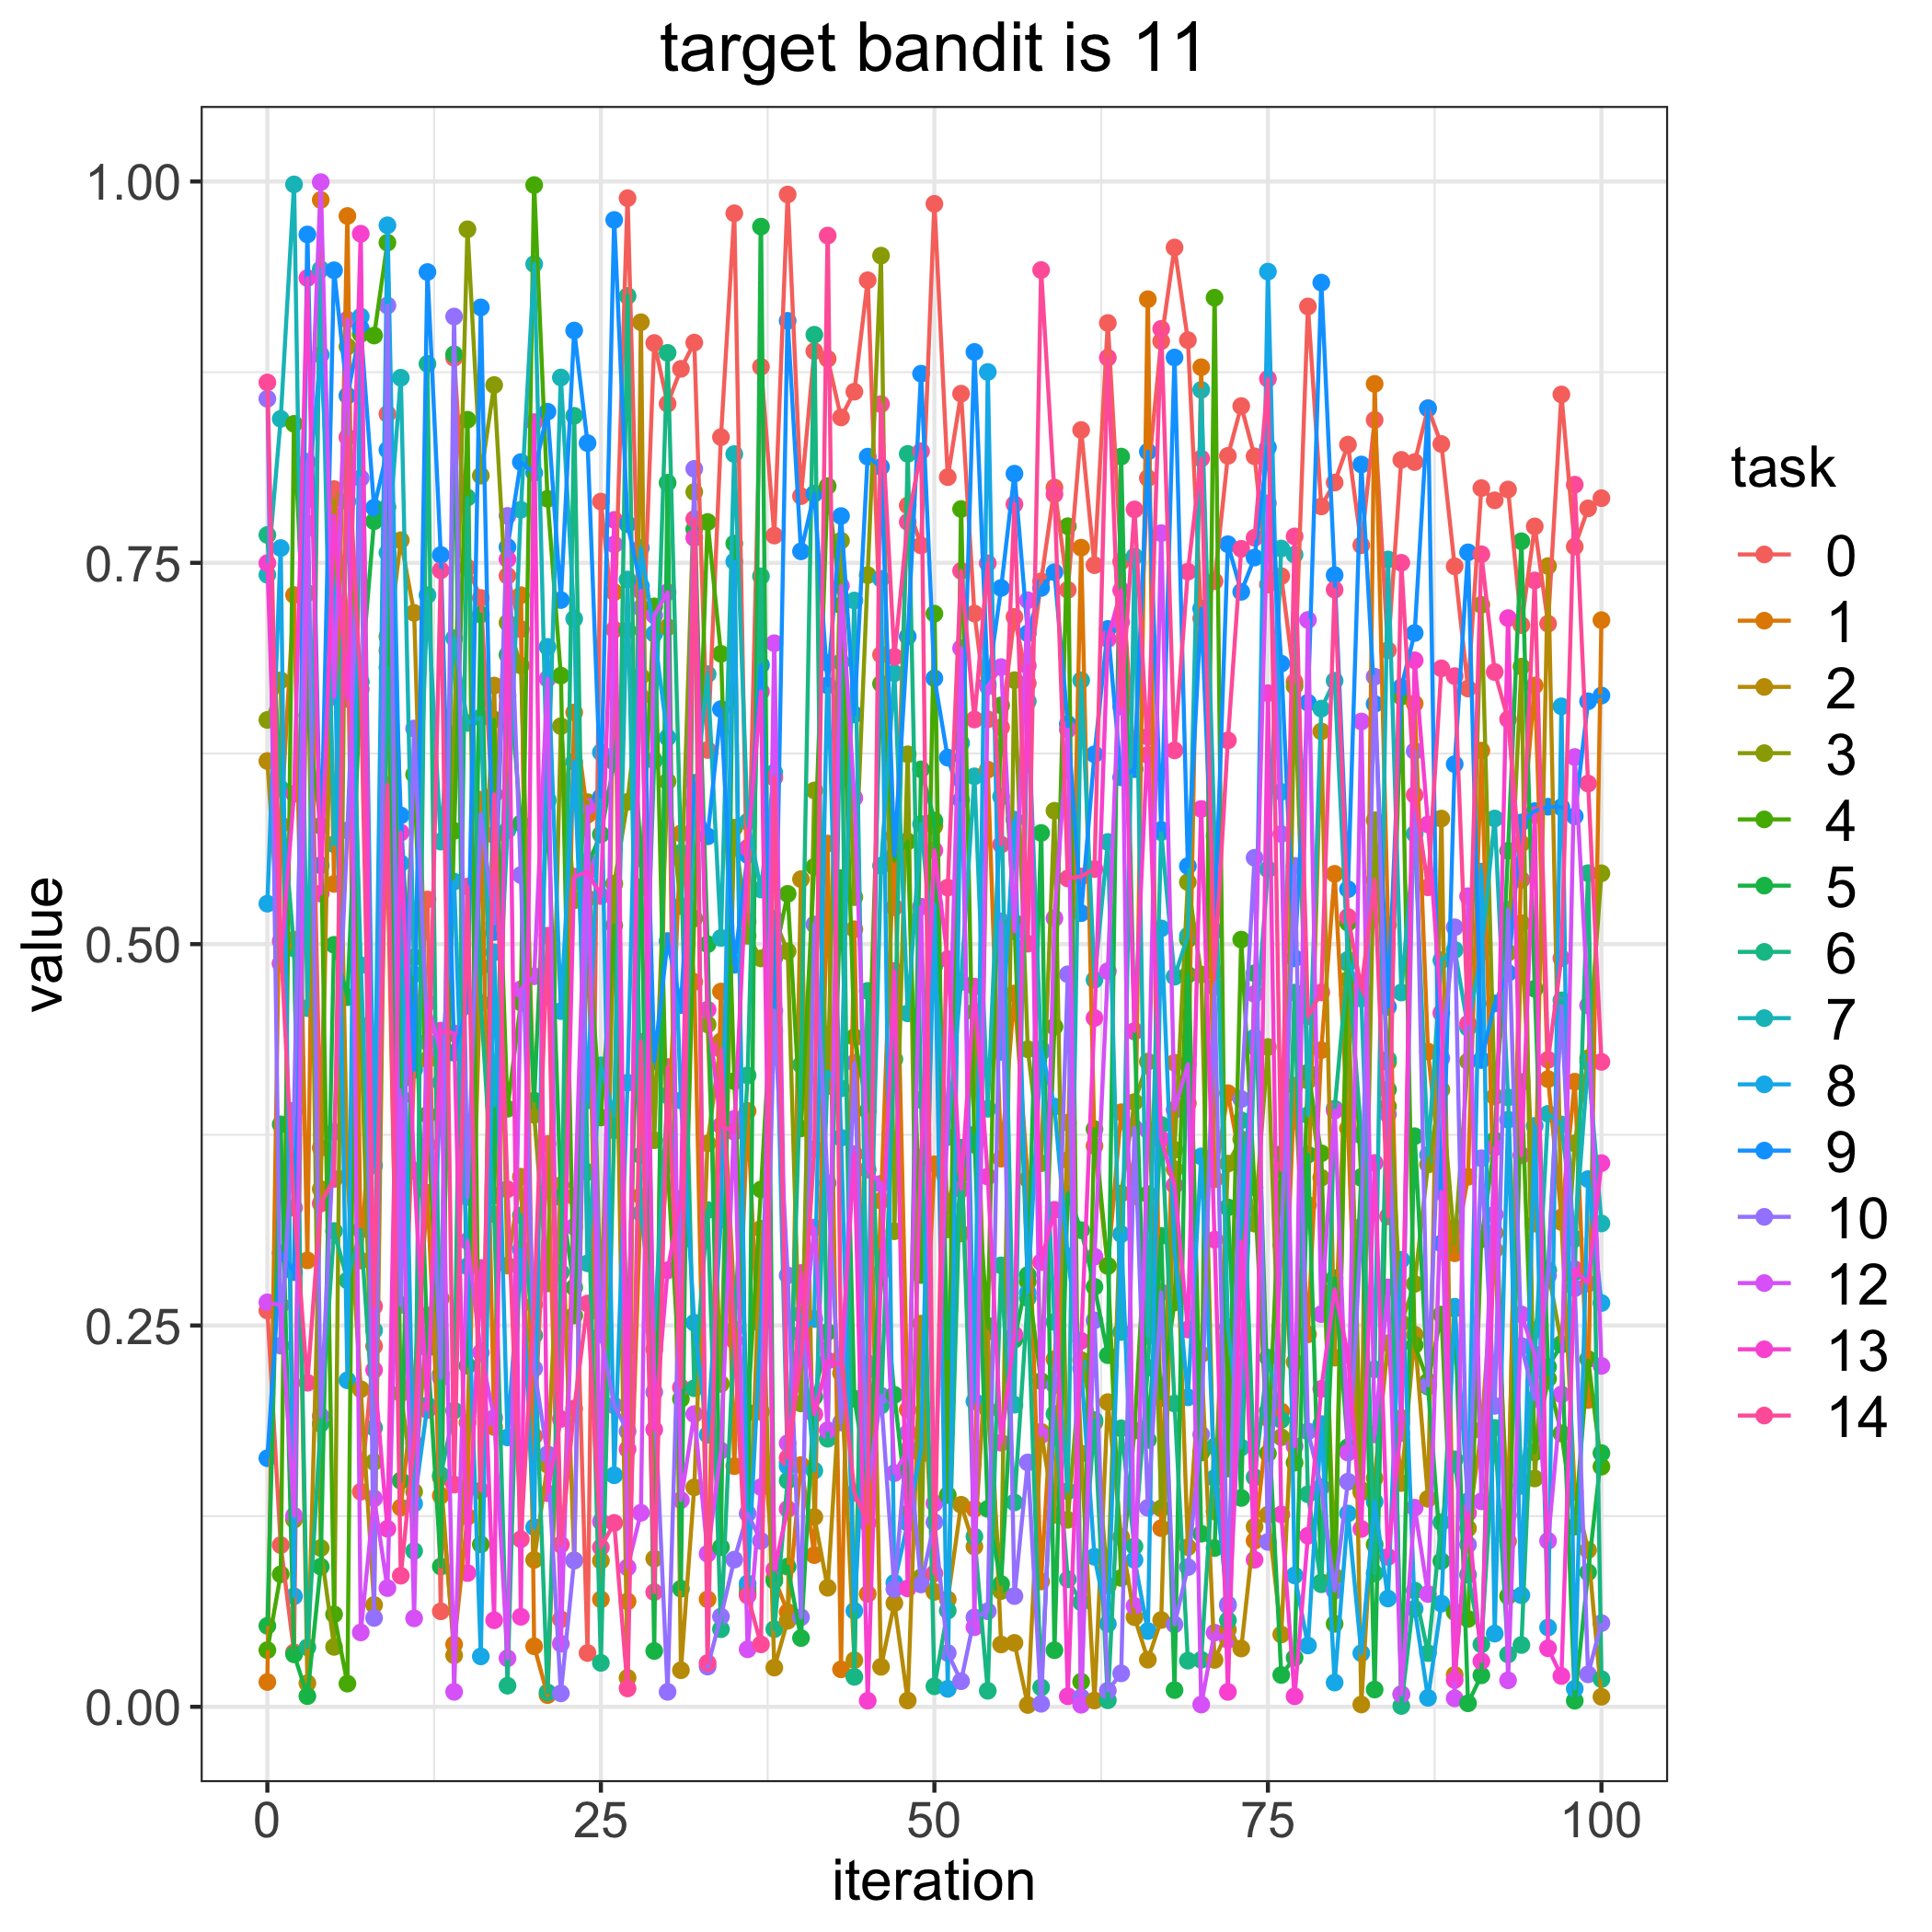

Data behind this chart, as committed beside it:
, 0.0, 1.0, 2.0, 3.0, 4.0, 5.0, 6.0, 7.0, 8.0, 9.0, 10.0, 12.0, 13.0, 14.0
0, 0.2598, 0.01626, 0.6201, 0.647, 0.03715, 0.05308, 0.7683, 0.7422, 0.5265, 0.163, 0.8576, 0.2652, 0.7498, 0.8682
1, 0.106, 0.5784, 0.4874, 0.6729, 0.08687, 0.3818, 0.6019, 0.8444, 0.7597, 0.2975, 0.2368, 0.2633, 0.4872, 0.5021
2, 0.03571, 0.7289, 0.5029, 0.1227, 0.8411, 0.03439, 0.4972, 0.9981, 0.07245, 0.2849, 0.3909, 0.1253, 0.5986, 0.3272
3, 0.7757, 0.2927, 0.01548, 0.7302, 0.65, 0.007001, 0.03896, 0.4581, 0.7915, 0.9653, 0.8162, 0.7729, 0.9367, 0.2125
4, 0.3664, 0.9879, 0.3394, 0.1041, 0.5776, 0.09187, 0.1855, 0.9425, 0.8864, 0.5517, 0.1906, 0.9996, 0.5332, 0.33
5, 0.7983, 0.5395, 0.7914, 0.03928, 0.06063, 0.4996, 0.3119, 0.5655, 0.7255, 0.9418, 0.3769, 0.6622, 0.781, 0.3461
6, 0.7148, 0.9774, 0.3476, 0.8918, 0.01519, 0.4652, 0.2796, 0.7903, 0.2141, 0.8596, 0.5745, 0.9094, 0.6608, 0.8323
7, 0.141, 0.2926, 0.2082, 0.4468, 0.9, 0.6719, 0.3127, 0.4862, 0.9114, 0.9037, 0.8055, 0.04877, 0.9657, 0.6672
8, 0.2365, 0.4254, 0.06678, 0.1606, 0.899, 0.7773, 0.1829, 0.2468, 0.3549, 0.7861, 0.05827, 0.1366, 0.2208, 0.2626
9, 0.8476, 0.5559, 0.6925, 0.7017, 0.9599, 0.7865, 0.6814, 0.7566, 0.9713, 0.824, 0.9187, 0.07782, 0.1167, 0.6044
10, 0.1484, 0.1306, 0.7648, 0.2055, 0.4102, 0.1482, 0.4813, 0.8713, 0.553, 0.5844, 0.2635, 0.3995, 0.5731, 0.08595
11, 0.4217, 0.2125, 0.7172, 0.141, 0.6112, 0.4913, 0.1022, 0.4802, 0.1332, 0.4177, 0.6414, 0.05799, 0.3514, 0.1728
12, 0.5293, 0.337, 0.4242, 0.2565, 0.3882, 0.2352, 0.8805, 0.7288, 0.1976, 0.9406, 0.4359, 0.4615, 0.1946, 0.3683
13, 0.0626, 0.1385, 0.1504, 0.2676, 0.2182, 0.09198, 0.1519, 0.5672, 0.4093, 0.7552, 0.2158, 0.4288, 0.4433, 0.7451
14, 0.8843, 0.04089, 0.03375, 0.6377, 0.5743, 0.8867, 0.1942, 0.7006, 0.541, 0.4288, 0.9115, 0.009822, 0.4415, 0.1457
15, 0.7468, 0.1246, 0.1863, 0.9687, 0.8438, 0.2236, 0.7927, 0.645, 0.2888, 0.4597, 0.3342, 0.3054, 0.08769, 0.5377
16, 0.727, 0.5947, 0.4852, 0.8072, 0.1065, 0.7161, 0.4615, 0.6486, 0.03304, 0.9174, 0.5853, 0.2322, 0.2877, 0.1416
17, 0.5715, 0.1835, 0.6695, 0.8666, 0.6472, 0.3351, 0.3229, 0.3944, 0.4947, 0.5079, 0.5136, 0.1894, 0.05675, 0.5982
18, 0.7415, 0.663, 0.2893, 0.7107, 0.3921, 0.6897, 0.01383, 0.5747, 0.1766, 0.7604, 0.7808, 0.03182, 0.7524, 0.3393
19, 0.7065, 0.7288, 0.3475, 0.6827, 0.4617, 0.5792, 0.3221, 0.7848, 0.2998, 0.816, 0.5453, 0.4704, 0.05902, 0.1099
20, 0.1775, 0.03966, 0.09632, 0.3881, 0.9977, 0.3974, 0.2435, 0.9459, 0.1177, 0.809, 0.2217, 0.4789, 0.8423, 0.2636
21, 0.369, 0.007671, 0.1588, 0.2776, 0.792, 0.5949, 0.009447, 0.5937, 0.6949, 0.8491, 0.1656, 0.674, 0.14, 0.5055
22, 0.05738, 0.2503, 0.3419, 0.6429, 0.6761, 0.334, 0.2847, 0.8715, 0.4561, 0.7256, 0.008838, 0.04134, 0.1887, 0.1063
23, 0.3345, 0.6519, 0.09588, 0.5287, 0.2566, 0.2749, 0.8464, 0.7133, 0.6195, 0.9023, 0.09601, 0.3147, 0.5442, 0.1955
24, 0.03527, 0.5848, 0.53, 0.5931, 0.509, 0.5518, 0.3505, 0.2908, 0.3976, 0.8285, 0.5542, 0.5902, 0.5474, 0.2644
25, 0.7902, 0.07042, 0.09581, 0.2575, 0.3864, 0.572, 0.0288, 0.4205, 0.6258, 0.5964, 0.244, 0.1214, 0.5316, 0.1045
26, 0.7062, 0.7307, 0.5394, 0.5397, 0.5123, 0.6194, 0.378, 0.3876, 0.1518, 0.9748, 0.1975, 0.762, 0.7782, 0.1205
27, 0.9891, 0.06911, 0.01898, 0.5933, 0.2361, 0.7056, 0.9249, 0.7391, 0.4092, 0.7753, 0.1806, 0.09136, 0.1689, 0.01205
28, 0.6622, 0.3349, 0.9077, 0.6756, 0.5374, 0.5562, 0.3615, 0.3235, 0.7599, 0.7347, 0.7204, 0.1272, 0.7317, 0.436
29, 0.8941, 0.2343, 0.09714, 0.3715, 0.7215, 0.03659, 0.6204, 0.2468, 0.7035, 0.4231, 0.2063, 0.7156, 0.1817, 0.07516
30, 0.8543, 0.3603, 0.7078, 0.6067, 0.3552, 0.8025, 0.8876, 0.4008, 0.6355, 0.502, 0.009811, 0.7307, 0.2862, 0.4195
31, 0.8772, 0.5726, 0.02398, 0.525, 0.2018, 0.07744, 0.5599, 0.3048, 0.3975, 0.4601, 0.3073, 0.1355, 0.3329, 0.2094
32, 0.8944, 0.4752, 0.1439, 0.7965, 0.5168, 0.772, 0.2089, 0.592, 0.2518, 0.6057, 0.8116, 0.1919, 0.7663, 0.7788
33, 0.6273, 0.07047, 0.3694, 0.4474, 0.7768, 0.5, 0.3256, 0.677, 0.1783, 0.5707, 0.02639, 0.1004, 0.457, 0.02869
34, 0.8324, 0.4689, 0.4363, 0.2117, 0.6903, 0.1046, 0.05086, 0.5041, 0.3193, 0.6541, 0.05919, 0.168, 0.381, 0.4311
35, 0.9792, 0.1578, 0.2659, 0.5764, 0.4102, 0.7627, 0.2473, 0.8213, 0.7509, 0.4865, 0.09647, 0.3855, 0.377, 0.2402
36, 0.5147, 0.3906, 0.07826, 0.5055, 0.193, 0.07468, 0.4139, 0.5803, 0.08084, 0.5584, 0.1267, 0.0377, 0.5632, 0.07294
37, 0.8785, 0.1934, 0.3134, 0.4906, 0.3392, 0.9704, 0.7412, 0.5358, 0.2509, 0.683, 0.1087, 0.144, 0.6657, 0.04093
38, 0.7679, 0.0844, 0.02569, 0.5168, 0.4911, 0.08262, 0.05091, 0.6125, 0.5151, 0.443, 0.4562, 0.6973, 0.08986, 0.6092
39, 0.9915, 0.06212, 0.05642, 0.4953, 0.533, 0.09191, 0.1483, 0.1602, 0.1578, 0.9087, 0.2828, 0.1728, 0.1297, 0.1633
40, 0.7937, 0.1585, 0.5426, 0.1989, 0.3792, 0.04508, 0.4209, 0.2573, 0.2445, 0.7575, 0.0587, 0.2267, 0.2844, 0.2291
41, 0.8888, 0.09944, 0.1244, 0.6008, 0.5507, 0.2033, 0.8995, 0.1548, 0.2542, 0.7953, 0.5129, 0.3142, 0.1918, 0.3656
42, 0.8837, 0.5659, 0.07806, 0.407, 0.8003, 0.2457, 0.1757, 0.4165, 0.6843, 0.6697, 0.3433, 0.1813, 0.2271, 0.9645
43, 0.8453, 0.02456, 0.2188, 0.7645, 0.7221, 0.5433, 0.6849, 0.4054, 0.373, 0.7807, 0.1864, 0.7349, 0.2242, 0.229
44, 0.8622, 0.5098, 0.03055, 0.5308, 0.439, 0.202, 0.01962, 0.7253, 0.06292, 0.6506, 0.4222, 0.5959, 0.3623, 0.1402
45, 0.9352, 0.074, 0.4362, 0.7419, 0.3906, 0.1474, 0.4693, 0.2206, 0.2253, 0.8196, 0.1427, 0.3521, 0.003992, 0.1205
46, 0.6897, 0.3318, 0.02623, 0.9514, 0.6707, 0.2996, 0.1975, 0.5514, 0.7395, 0.8129, 0.204, 0.3429, 0.2849, 0.8541
47, 0.5242, 0.5709, 0.06794, 0.3118, 0.5548, 0.2045, 0.4245, 0.6776, 0.08128, 0.5581, 0.07718, 0.1532, 0.4824, 0.6883
48, 0.7876, 0.1948, 0.00414, 0.6245, 0.5674, 0.1267, 0.8214, 0.4546, 0.1207, 0.7017, 0.1795, 0.1682, 0.07762, 0.7768
49, 0.7614, 0.1657, 0.2512, 0.08492, 0.2831, 0.6146, 0.3979, 0.5788, 0.1697, 0.874, 0.08019, 0.5246, 0.3601, 0.8232
50, 0.9854, 0.3557, 0.07535, 0.5774, 0.7166, 0.581, 0.01344, 0.4858, 0.5259, 0.6743, 0.121, 0.1334, 0.5615, 0.08748
51, 0.8062, 0.3283, 0.07039, 0.313, 0.1388, 0.2283, 0.06307, 0.3735, 0.01177, 0.6223, 0.03529, 0.3893, 0.4902, 0.5371
52, 0.8609, 0.3651, 0.1325, 0.3103, 0.7853, 0.349, 0.3666, 0.4752, 0.6319, 0.5945, 0.01677, 0.694, 0.3393, 0.7447
53, 0.7168, 0.1298, 0.105, 0.4556, 0.3685, 0.3751, 0.1116, 0.61, 0.2003, 0.8883, 0.05864, 0.05218, 0.4721, 0.6473
54, 0.6474, 0.6144, 0.2458, 0.1947, 0.2498, 0.1298, 0.0105, 0.3921, 0.8751, 0.6705, 0.06263, 0.669, 0.3476, 0.7497
55, 0.6421, 0.3594, 0.04085, 0.07589, 0.6566, 0.08053, 0.2894, 0.5967, 0.4294, 0.7335, 0.5149, 0.6816, 0.1731, 0.5653
56, 0.7146, 0.4677, 0.0419, 0.6731, 0.5141, 0.2407, 0.134, 0.1981, 0.5816, 0.8084, 0.0726, 0.5084, 0.244, 0.7884
57, 0.671, 0.3458, 0.001193, 0.4311, 0.2787, 0.2831, 0.268, 0.6592, 0.2714, 0.7037, 0.1602, 0.7255, 0.6826, 0.5003
58, 0.7379, 0.08217, 0.1803, 0.3564, 0.2135, 0.5729, 0.01274, 0.4291, 0.4313, 0.7335, 0.00199, 0.178, 0.2915, 0.942
59, 0.7994, 0.2278, 0.1258, 0.5874, 0.4459, 0.03709, 0.192, 0.2523, 0.3935, 0.7438, 0.2109, 0.517, 0.3258, 0.7949
... 41 more rows
